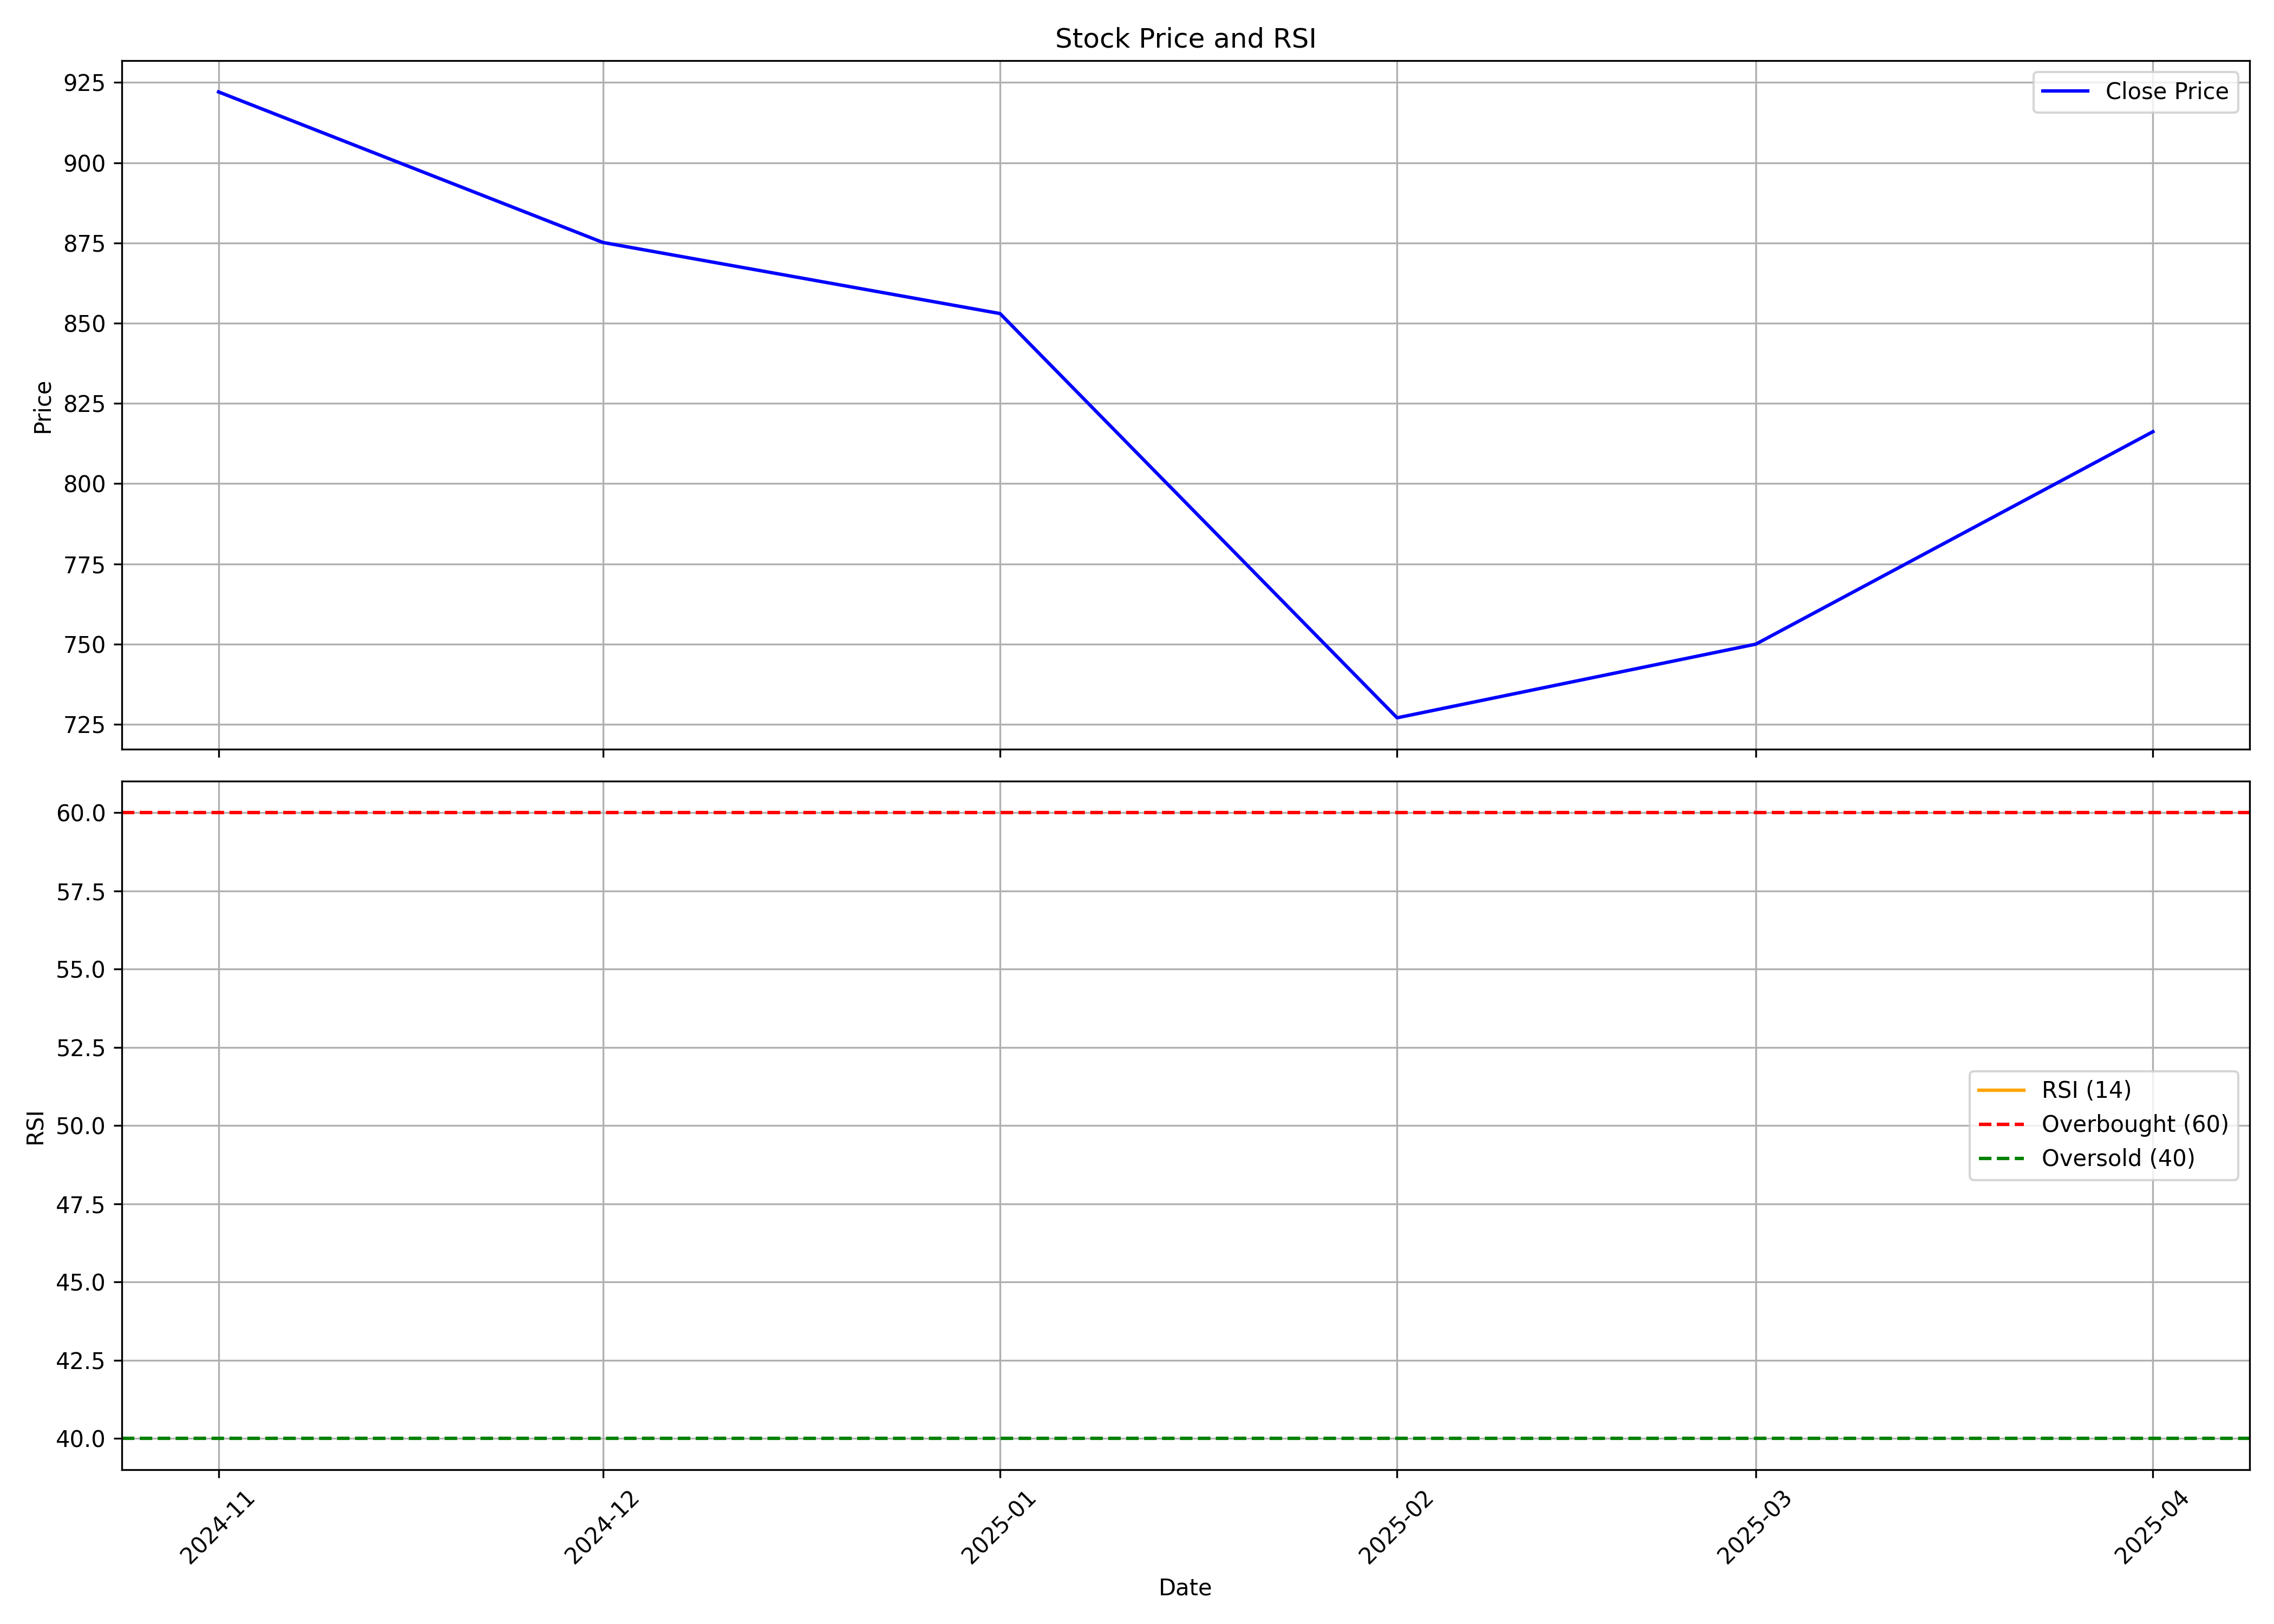

Data behind this chart, as committed beside it:
, Unnamed: 0, date, symbol, open, high, low, close, volume, rsi
0, 0, 2024-11-01, RACLGEAR, 832, 999.0, 820, 922, 45159, 
1, 1, 2024-12-01, RACLGEAR, 937.2, 974, 831.6, 875.2, 155008, 
2, 2, 2025-01-01, RACLGEAR, 875, 875.2, 715.1, 853.0, 143266, 
3, 3, 2025-02-01, RACLGEAR, 824, 853, 684.0, 727, 142131, 
4, 4, 2025-03-01, RACLGEAR, 737.0, 815, 658, 750.0, 282632, 
5, 5, 2025-04-01, RACLGEAR, 731.2, 858.5, 703.8, 816.2, 201484, 
